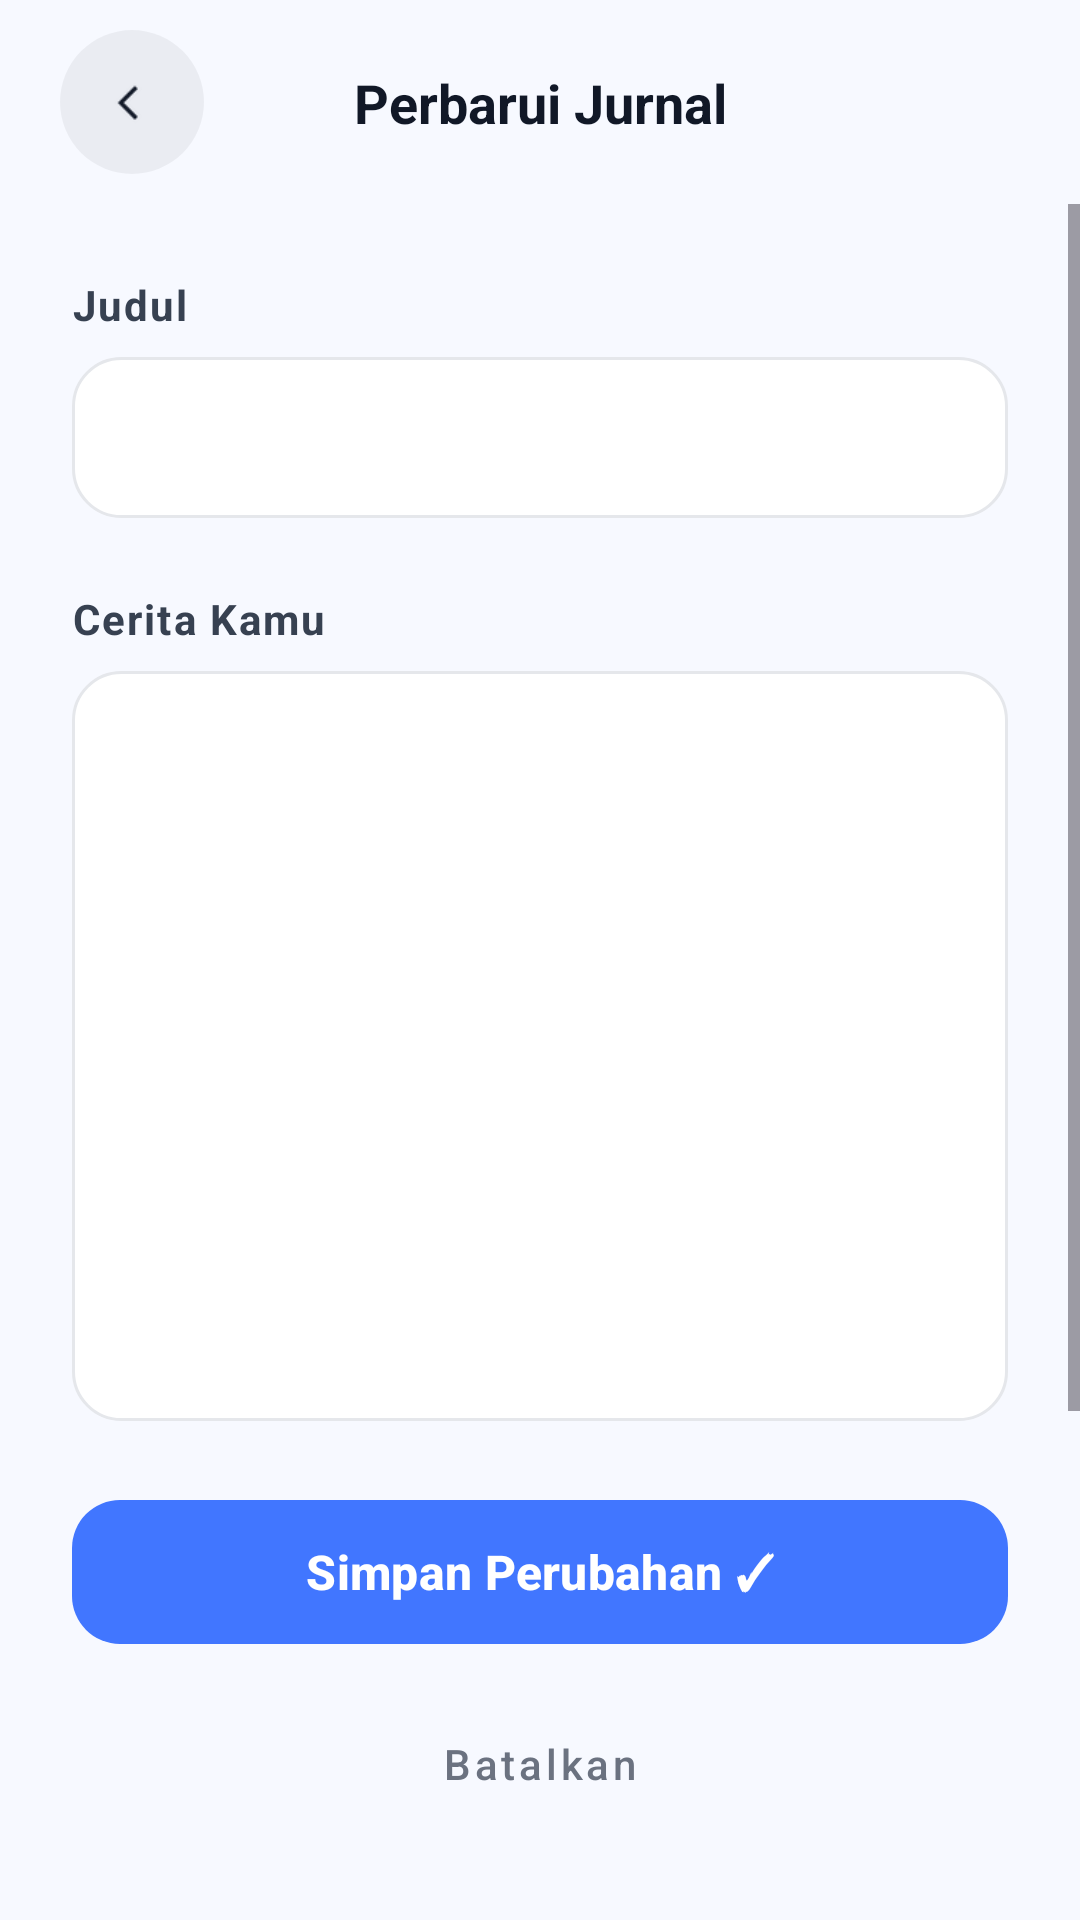

The Android layout XML behind this screen, and the referenced resources:
<!-- AndroidManifest.xml: activity theme Theme.Jurnalify -->
<!-- res/layout/activity_journal_edit.xml -->
<?xml version="1.0" encoding="utf-8"?>
<androidx.constraintlayout.widget.ConstraintLayout xmlns:android="http://schemas.android.com/apk/res/android"
    xmlns:app="http://schemas.android.com/apk/res-auto"
    android:id="@+id/main_edit_journal"
    android:layout_width="match_parent"
    android:layout_height="match_parent"
    android:background="#F7F9FF">

    
    <androidx.constraintlayout.widget.ConstraintLayout
        android:id="@+id/headerEdit"
        android:layout_width="match_parent"
        android:layout_height="wrap_content"
        android:paddingHorizontal="20dp"
        android:paddingVertical="10dp"
        app:layout_constraintTop_toTopOf="parent">

        <ImageButton
            android:id="@+id/buttonBackEdit"
            android:layout_width="48dp"
            android:layout_height="48dp"
            android:background="@drawable/bg_circle_button"
            android:src="@drawable/back_chevron"
            android:padding="12dp"
            android:scaleType="fitCenter"
            android:contentDescription="Kembali"
            app:layout_constraintStart_toStartOf="parent"
            app:layout_constraintTop_toTopOf="parent"
            app:layout_constraintBottom_toBottomOf="parent"
            app:tint="#111827" />

        <TextView
            android:layout_width="wrap_content"
            android:layout_height="wrap_content"
            android:text="Perbarui Jurnal"
            android:textColor="#111827"
            android:textSize="18sp"
            android:textStyle="bold"
            app:layout_constraintStart_toStartOf="parent"
            app:layout_constraintEnd_toEndOf="parent"
            app:layout_constraintTop_toTopOf="parent"
            app:layout_constraintBottom_toBottomOf="parent" />

    </androidx.constraintlayout.widget.ConstraintLayout>

    
    <ScrollView
        android:layout_width="match_parent"
        android:layout_height="0dp"
        android:clipToPadding="false"
        android:paddingBottom="24dp"
        app:layout_constraintTop_toBottomOf="@id/headerEdit"
        app:layout_constraintBottom_toTopOf="@id/layoutEditButtons">

        <LinearLayout
            android:layout_width="match_parent"
            android:layout_height="wrap_content"
            android:orientation="vertical"
            android:padding="24dp">

            <TextView
                android:layout_width="wrap_content"
                android:layout_height="wrap_content"
                android:text="Judul"
                android:textColor="#374151"
                android:textSize="14sp"
                android:textStyle="bold"
                android:letterSpacing="0.05" />

            <EditText
                android:id="@+id/editJournalTitle"
                android:layout_width="match_parent"
                android:layout_height="wrap_content"
                android:layout_marginTop="8dp"
                android:background="@drawable/bg_input_rounded"
                android:padding="16dp"
                android:textColor="#111827"
                android:textSize="16sp"
                android:inputType="textCapSentences" />

            <TextView
                android:layout_width="wrap_content"
                android:layout_height="wrap_content"
                android:layout_marginTop="24dp"
                android:text="Cerita Kamu"
                android:textColor="#374151"
                android:textSize="14sp"
                android:textStyle="bold"
                android:letterSpacing="0.05" />

            <EditText
                android:id="@+id/editJournalContent"
                android:layout_width="match_parent"
                android:layout_height="wrap_content"
                android:minHeight="250dp"
                android:layout_marginTop="8dp"
                android:background="@drawable/bg_input_rounded"
                android:padding="16dp"
                android:gravity="top|start"
                android:inputType="textMultiLine|textCapSentences"
                android:textColor="#111827"
                android:textSize="16sp" />

        </LinearLayout>
    </ScrollView>

    
    <LinearLayout
        android:id="@+id/layoutEditButtons"
        android:layout_width="match_parent"
        android:layout_height="wrap_content"
        android:orientation="vertical"
        android:paddingHorizontal="24dp"
        android:paddingBottom="24dp"
        app:layout_constraintBottom_toBottomOf="parent">

        <com.google.android.material.button.MaterialButton
            android:id="@+id/buttonApplyUpdate"
            android:layout_width="match_parent"
            android:layout_height="56dp"
            android:text="Simpan Perubahan ✓"
            android:textAllCaps="false"
            android:textColor="#FFFFFF"
            android:textSize="16sp"
            android:textStyle="bold"
            app:backgroundTint="#4176FF"
            app:cornerRadius="16dp"
            app:elevation="4dp" />

        <com.google.android.material.button.MaterialButton
            android:id="@+id/buttonCancelUpdate"
            style="@style/Widget.MaterialComponents.Button.TextButton"
            android:layout_width="match_parent"
            android:layout_height="56dp"
            android:layout_marginTop="8dp"
            android:text="Batalkan"
            android:textAllCaps="false"
            android:textColor="#6B7280"
            android:textSize="14sp"
            app:cornerRadius="16dp" />

    </LinearLayout>

</androidx.constraintlayout.widget.ConstraintLayout>
<!-- resources referenced by this layout -->
<resources>
  <!-- drawable back_chevron: png bitmap (drawable, 1320 bytes) -->
  <!-- drawable bg_circle_button (drawable) -->
  <?xml version="1.0" encoding="utf-8"?>
  <ripple xmlns:android="http://schemas.android.com/apk/res/android"
      android:color="#20000000">
      <item>
          <shape android:shape="oval">
              <solid android:color="#0D000000" />
          </shape>
      </item>
  </ripple>
  <!-- drawable bg_input_rounded (drawable) -->
  <?xml version="1.0" encoding="utf-8"?>
  <shape xmlns:android="http://schemas.android.com/apk/res/android"
      android:shape="rectangle">
      <solid android:color="#FFFFFF" />
      <stroke
          android:width="1dp"
          android:color="#E5E7EB" />
      <corners android:radius="16dp" />
  </shape>
  <style name="Theme.Jurnalify" parent="Base.Theme.Jurnalify" />
  <style name="Base.Theme.Jurnalify" parent="Theme.Material3.DayNight.NoActionBar">
          
          <item name="colorPrimary">#4176FF</item>
          <item name="colorPrimaryVariant">#1A56F0</item>
          <item name="colorOnPrimary">#FFFFFF</item>
          
          
          <item name="android:windowBackground">@android:color/white</item>
          
          
          <item name="android:textColor">#333333</item>
      </style>
</resources>
